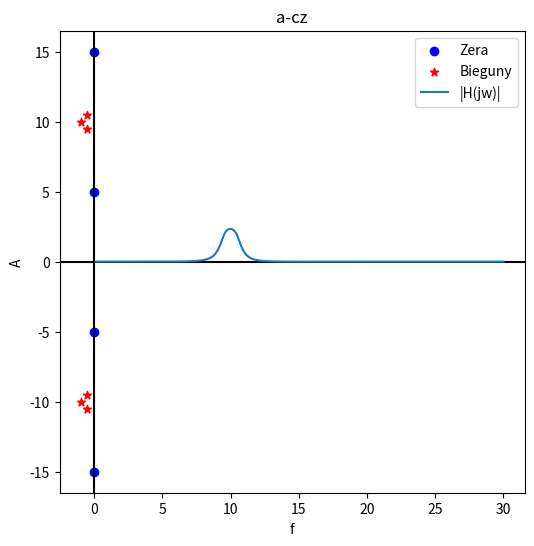
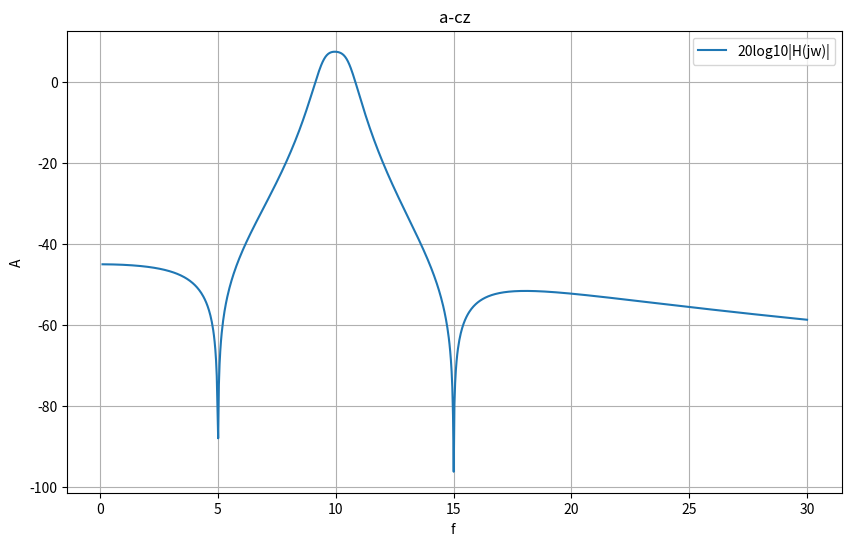
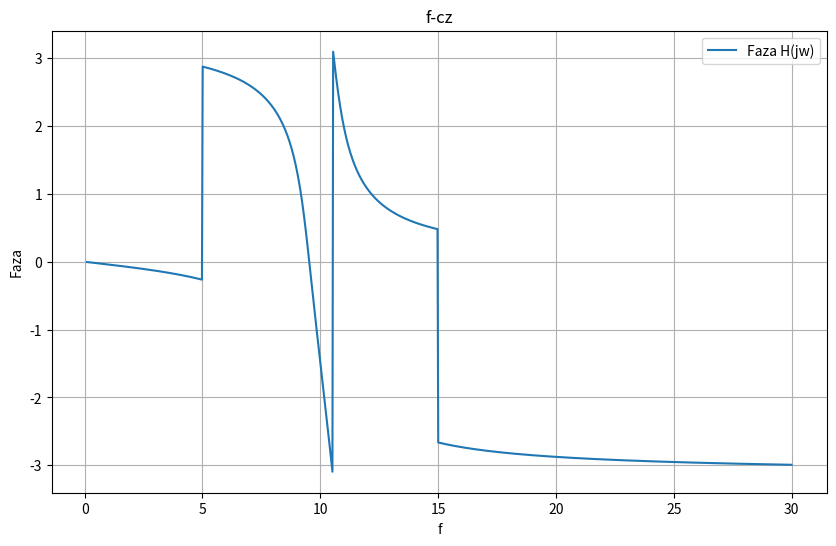

Here is the Python script that generated these plots, in order:
import numpy as np
import matplotlib.pyplot as plt

zeros = np.array([1j*5, -1j*5, 1j*15, -1j*15])
poles = np.array([-0.5 + 1j*9.5, -0.5 - 1j*9.5, -1 + 1j*10, -1 - 1j*10, -0.5 + 1j*10.5, -0.5 - 1j*10.5])

num = np.poly(zeros)
den = np.poly(poles)

w = np.linspace(0.1, 30, 1000)
jw = 1j * w
H_jw = np.polyval(num, jw) / np.polyval(den, jw)

plt.figure(figsize=(6, 6))
plt.scatter(zeros.real, zeros.imag, marker='o', color='blue', label='Zera')
plt.scatter(poles.real, poles.imag, marker='*', color='red', label='Bieguny')
plt.axhline(0, color='black')
plt.axvline(0, color='black')
plt.xlabel('Re')
plt.ylabel('Im')
plt.legend()
plt.title('zeros and poles')
plt.grid()
plt.show()


plt.plot(w, np.abs(H_jw), label='|H(jw)|')
plt.xlabel('f')
plt.ylabel('A')
plt.title('a-cz')
plt.grid()
plt.legend()
plt.show()


dB_H_jw = 20 * np.log10(np.abs(H_jw))
plt.figure(figsize=(10, 6))
plt.plot(w, dB_H_jw, label='20log10|H(jw)|')
plt.xlabel('f ')
plt.ylabel('A')
plt.title('a-cz')
plt.grid()
plt.legend()
plt.show()


plt.figure(figsize=(10, 6))
plt.plot(w, np.angle(H_jw), label='Faza H(jw)')
plt.xlabel('f')
plt.ylabel('Faza')
plt.title('f-cz')
plt.grid()
plt.legend()
plt.show()
